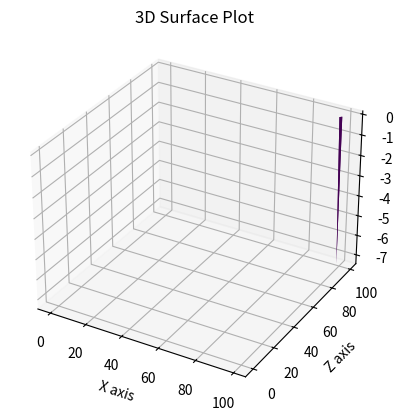

Python code for this plot:
# %%time
import numpy as np
import matplotlib.pyplot as plt
import random
from tqdm import tqdm
from mpl_toolkits.mplot3d import Axes3D  # needed for 3d plots
"""
f = lambda x: 0.990/x
"""

def sim(bank=1000, steps=1000, risk=0.01, multiplier=1.01):
    rng = np.random.default_rng()
    prob = 0.99 / multiplier
    
    b = bank
    y = np.zeros(steps)
    x = np.arange(0,steps)
    
    for i in range(steps):
        
        bet = bank * risk
        bank -= bet
        if rng.random() < prob:
            bank += bet * multiplier

        else:
            bank -= bet
        y[i] = bank
    m,b = np.polyfit(x,y, 1)
    return m


BANK = 1000
STEPS = 100
RISKS = np.linspace(0.01, 1, num=100) # 1% Risk
MULTIPLIERS = np.linspace(1.01,100,num=100)
SIM_AMT = 100

    
def gain(risk,mult, amt=1000,bank=1000):
    # slope(slope(amt * sim(risk,mult)))

    y = np.zeros(amt)
    for i in range(amt):
        y[i] = sim(bank=bank,steps=amt,risk=risk,multiplier=mult)
    
    m = y.sum()

    return m

x = np.arange(0,SIM_AMT)
z = np.arange(0,SIM_AMT)
y = np.zeros((SIM_AMT,SIM_AMT))

for i in tqdm(range(len(MULTIPLIERS))):
    for j in range(len(RISKS)):
        y[i,j] = sim(risk=RISKS[j],multiplier=MULTIPLIERS[i])


fig = plt.figure()
ax = fig.add_subplot(111, projection='3d')

ax.plot_surface(x, z, y, cmap='viridis')

ax.set_xlabel('X axis')
ax.set_ylabel('Z axis')
ax.set_zlabel('Y value')

plt.title('3D Surface Plot')
plt.show()
